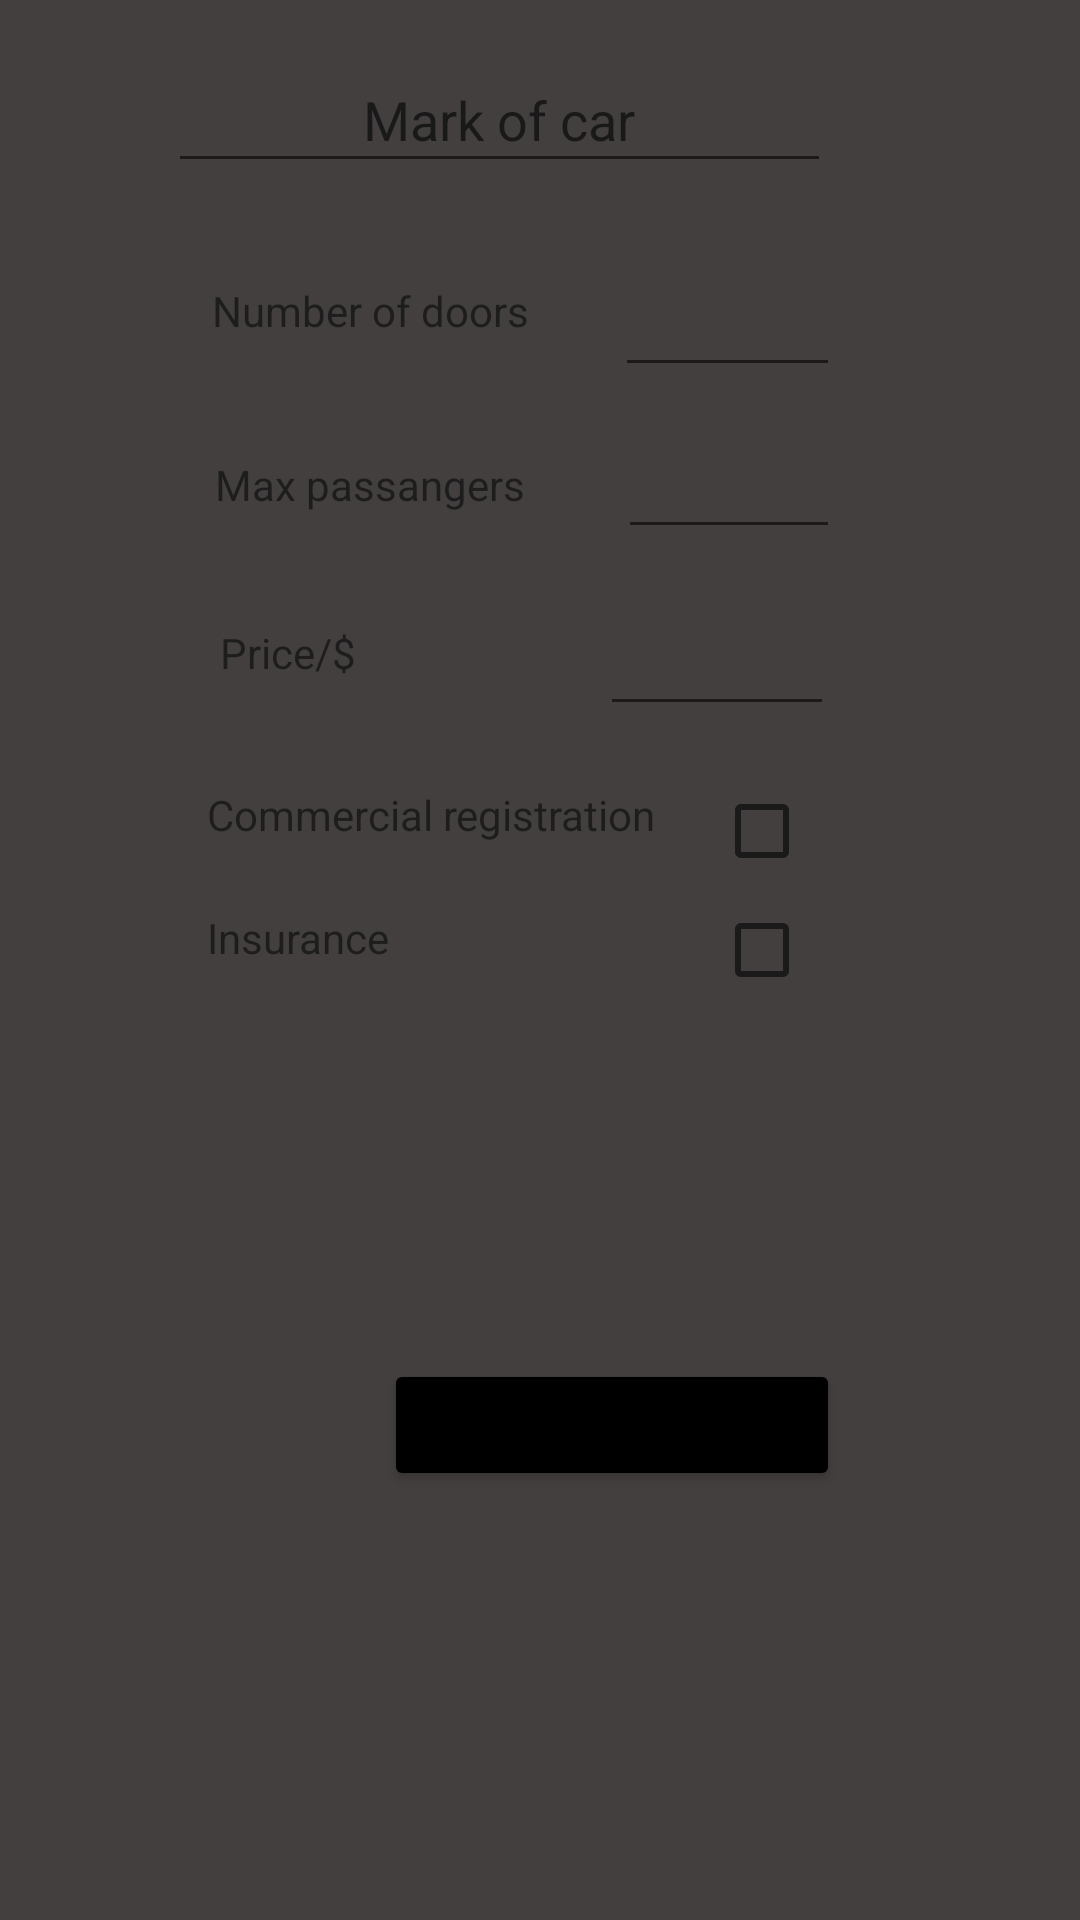

Here is an Android app screen rendered from its layout file. Give the layout XML and the strings, colors and styles it references.
<!-- AndroidManifest.xml: application theme Theme.UberClone -->
<!-- res/layout/activity_uber_lux_details.xml -->
<?xml version="1.0" encoding="utf-8"?>
<androidx.constraintlayout.widget.ConstraintLayout xmlns:android="http://schemas.android.com/apk/res/android"
    xmlns:app="http://schemas.android.com/apk/res-auto"
    xmlns:tools="http://schemas.android.com/tools"
    android:layout_width="match_parent"
    android:layout_height="match_parent"
    android:background="#433F3F"

    tools:context=".Registration.DriverCarDetails.CarInformations.UberLuxDetails">

    <CheckBox
        android:id="@+id/insurance_checkBox"
        android:layout_width="33dp"
        android:layout_height="27dp"
        android:layout_marginStart="62dp"
        android:layout_marginTop="11dp"
        app:layout_constraintStart_toEndOf="@+id/textView18"
        app:layout_constraintTop_toBottomOf="@+id/commercial_reg_checkBox" />

    <TextView
        android:id="@+id/textView18"
        android:layout_width="107dp"
        android:layout_height="23dp"
        android:layout_marginStart="69dp"
        android:layout_marginTop="15dp"
        android:text="Insurance"
        app:layout_constraintStart_toStartOf="parent"
        app:layout_constraintTop_toBottomOf="@+id/textView17" />

    <EditText
        android:id="@+id/carname_uberLux"
        android:layout_width="221dp"
        android:layout_height="45dp"
        android:layout_marginStart="56dp"
        android:layout_marginTop="16dp"
        android:ems="10"
        android:gravity="center"
        android:hint="Mark of car"
        android:inputType="textPersonName"
        app:layout_constraintStart_toStartOf="parent"
        app:layout_constraintTop_toTopOf="parent" />

    <EditText
        android:id="@+id/numberofdoors_uberLux"
        android:layout_width="75dp"
        android:layout_height="47dp"
        android:layout_marginStart="14dp"
        android:layout_marginTop="21dp"
        android:ems="10"
        android:inputType="number"
        app:layout_constraintStart_toEndOf="@+id/textView7"
        app:layout_constraintTop_toBottomOf="@+id/carname_uberLux" />

    <TextView
        android:id="@+id/textView7"
        android:layout_width="135dp"
        android:layout_height="45dp"
        android:layout_marginStart="56dp"
        android:layout_marginTop="20dp"
        android:gravity="center"
        android:text="Number of doors"
        app:layout_constraintStart_toStartOf="parent"
        app:layout_constraintTop_toBottomOf="@+id/carname_uberLux" />

    <TextView
        android:id="@+id/textView8"
        android:layout_width="135dp"
        android:layout_height="39dp"
        android:layout_marginStart="56dp"
        android:layout_marginTop="16dp"
        android:gravity="center"
        android:text="Max passangers"
        app:layout_constraintStart_toStartOf="parent"
        app:layout_constraintTop_toBottomOf="@+id/textView7" />

    <EditText
        android:id="@+id/maxpassangers_uberLux"
        android:layout_width="74dp"
        android:layout_height="40dp"
        android:layout_marginStart="15dp"
        android:layout_marginTop="14dp"
        android:ems="10"
        android:inputType="number"
        app:layout_constraintStart_toEndOf="@+id/textView8"
        app:layout_constraintTop_toBottomOf="@+id/numberofdoors_uberLux" />

    <TextView
        android:id="@+id/textView9"
        android:layout_width="64dp"
        android:layout_height="49dp"
        android:layout_marginStart="64dp"
        android:layout_marginTop="12dp"
        android:gravity="center"
        android:text="Price/$"
        app:layout_constraintStart_toStartOf="parent"
        app:layout_constraintTop_toBottomOf="@+id/textView8">

    </TextView>

    <EditText
        android:id="@+id/price_uberLux"
        android:layout_width="78dp"
        android:layout_height="47dp"
        android:layout_marginStart="72dp"
        android:layout_marginTop="12dp"
        android:ems="10"
        android:inputType="numberDecimal"
        app:layout_constraintStart_toEndOf="@+id/textView9"
        app:layout_constraintTop_toBottomOf="@+id/maxpassangers_uberLux"></EditText>

    <Button
        android:id="@+id/submitCarDetails_uberLux"
        android:layout_width="152dp"
        android:layout_height="44dp"
        android:layout_marginStart="128dp"
        android:layout_marginTop="12dp"
        android:backgroundTint="#000000"
        android:onClick="addCarInDatabase"
        android:text="Add car"
        app:layout_constraintStart_toStartOf="parent"
        app:layout_constraintTop_toBottomOf="@+id/warning_uberLux" />

    <TextView
        android:id="@+id/warning_uberLux"
        android:layout_width="349dp"
        android:layout_height="23dp"
        android:layout_marginStart="28dp"
        android:layout_marginTop="176dp"
        android:gravity="center"
        android:textColor="#FFFFFF"
        app:layout_constraintStart_toStartOf="parent"
        app:layout_constraintTop_toBottomOf="@+id/price_uberLux" />

    <CheckBox
        android:id="@+id/commercial_reg_checkBox"
        android:layout_width="32dp"
        android:layout_height="30dp"
        android:layout_marginStart="14dp"
        android:layout_marginTop="20dp"
        app:layout_constraintStart_toEndOf="@+id/textView17"
        app:layout_constraintTop_toBottomOf="@+id/price_uberLux" />

    <TextView
        android:id="@+id/textView17"
        android:layout_width="155dp"
        android:layout_height="26dp"
        android:layout_marginStart="69dp"
        android:layout_marginTop="20dp"
        android:text="Commercial registration"
        app:layout_constraintStart_toStartOf="parent"
        app:layout_constraintTop_toBottomOf="@+id/textView9" />


</androidx.constraintlayout.widget.ConstraintLayout>
<!-- resources referenced by this layout -->
<resources>
  <style name="Theme.UberClone" parent="Theme.MaterialComponents.DayNight.DarkActionBar">
          
          <item name="colorPrimary">@color/purple_500</item>
          <item name="colorPrimaryVariant">@color/purple_700</item>
          <item name="colorOnPrimary">@color/white</item>
          
          <item name="colorSecondary">@color/teal_200</item>
          <item name="colorSecondaryVariant">@color/teal_700</item>
          <item name="colorOnSecondary">@color/black</item>
          
          <item name="android:statusBarColor" tools:targetApi="l">?attr/colorPrimaryVariant</item>
          
      </style>
  <color name="purple_500">#FF6200EE</color>
  <color name="purple_700">#FF3700B3</color>
  <color name="white">#FFFFFFFF</color>
  <color name="teal_200">#FF03DAC5</color>
  <color name="teal_700">#FF018786</color>
  <color name="black">#FF000000</color>
</resources>
